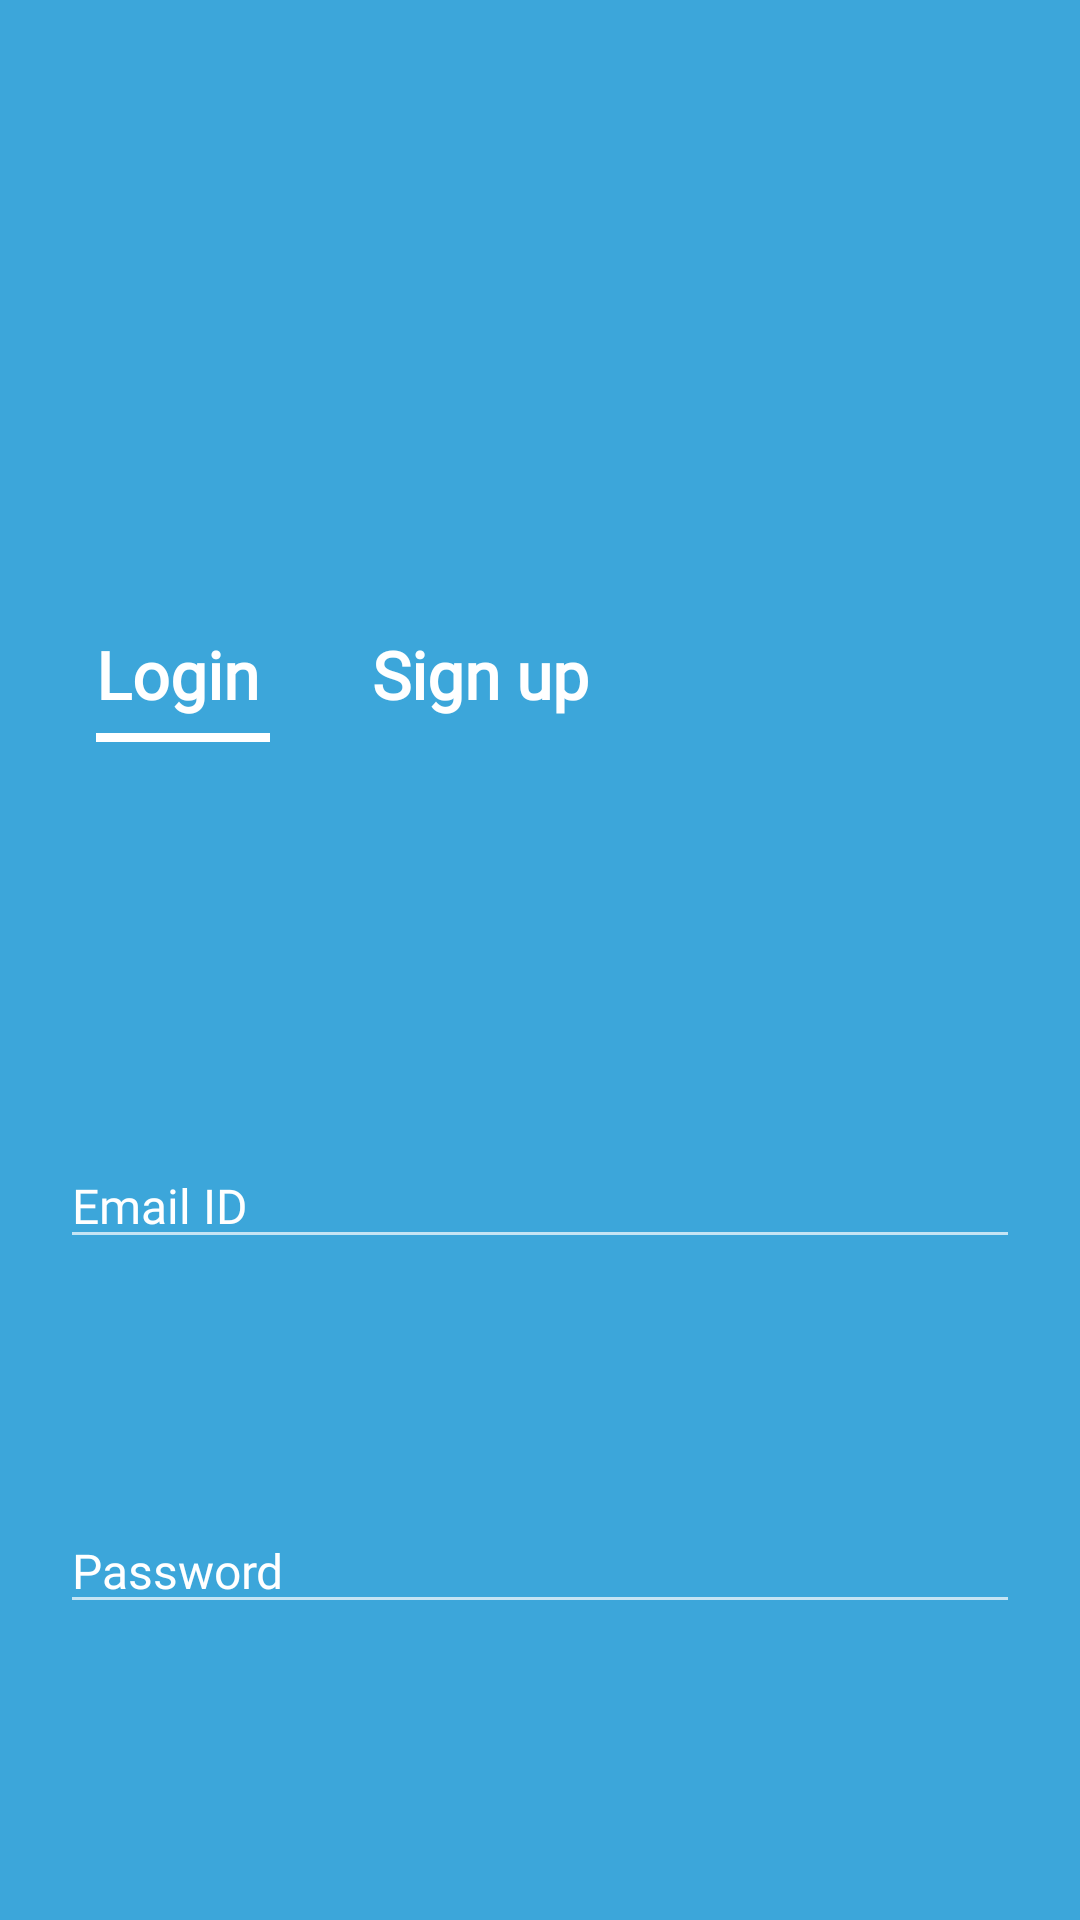

Write the Android layout XML for this screen, with the resource values it uses.
<!-- AndroidManifest.xml: application theme Theme.Analysed -->
<!-- res/layout/activity_main.xml -->
<?xml version="1.0" encoding="utf-8"?>
<RelativeLayout xmlns:android="http://schemas.android.com/apk/res/android"
    xmlns:app="http://schemas.android.com/apk/res-auto"
    xmlns:tools="http://schemas.android.com/tools"
    android:layout_width="match_parent"
    android:layout_height="match_parent"
    android:background="#3CA6DA"
    tools:context=".MainActivity">
    <LinearLayout
        android:layout_width="match_parent"
        android:layout_height="50dp"

        android:layout_marginTop="210dp"
        android:orientation="horizontal">

    <LinearLayout
        android:layout_width="100dp"
        android:layout_height="wrap_content"
        android:orientation="vertical">
        <TextView
            android:layout_width="wrap_content"
            android:layout_height="wrap_content"
            android:layout_marginLeft="32dp"
            android:fontFamily="@font/nunito_bold"
            android:lineSpacingExtra="30dp"
            android:text="Login"
            android:textColor="@color/white"

            android:textSize="22sp"
            android:textStyle="bold"
            />
        <View
            android:layout_width="58dp"
            android:layout_height="3dp"
            android:background="@color/white"
            android:layout_marginTop="5dp"
            android:layout_marginLeft="32dp" />
    </LinearLayout>


        <TextView
            android:id="@+id/signup"
            android:layout_width="wrap_content"
            android:layout_height="wrap_content"
            android:text="Sign up"
            android:textColor="@color/white"
            android:textStyle="bold"
            android:fontFamily="@font/nunito_semibold"

            android:textSize="22sp"
            android:layout_marginLeft="24dp"
            />

    </LinearLayout>
    <LinearLayout
        android:layout_width="match_parent"
        android:layout_height="match_parent"
        android:layout_marginTop="361dp"
        android:padding="20dp"
        android:orientation="vertical">

        <EditText
            android:layout_width="match_parent"
            android:layout_height="wrap_content"
            android:fontFamily="@font/nunito"
            android:hint="Email ID"
            android:textColorHint="@color/white"
            android:textSize="16dp" />
        <EditText
            android:layout_width="match_parent"
            android:layout_height="wrap_content"
            android:hint="Password"
            android:fontFamily="@font/nunito"
            android:textColorHint="@color/white"
            android:textSize="16dp"
            android:layout_marginTop="83dp"
            android:inputType="textPassword"
            />

        <Button
            android:id="@+id/loginbutton"
            android:layout_width="246dp"
            android:layout_height="62dp"
            android:layout_gravity="center"
            android:layout_marginTop="85dp"
            android:background="@drawable/button"
            android:backgroundTint="@color/white"
            android:fontFamily="@font/nunito_semibold"
            android:shadowColor="#0000001A"
            android:text="Login"
            android:textColor="#3CA6DA"

            android:textSize="22sp" />




    </LinearLayout>





</RelativeLayout>
<!-- resources referenced by this layout -->
<resources>
  <color name="white">#FFFFFFFF</color>
  <style name="Theme.Analysed" parent="Theme.MaterialComponents.NoActionBar">
          
          <item name="colorPrimary">@color/purple_500</item>
          <item name="colorPrimaryVariant">@color/purple_700</item>
          <item name="colorOnPrimary">#A59F9F</item>
          
          <item name="colorSecondary">@color/teal_200</item>
          <item name="colorSecondaryVariant">@color/teal_700</item>
          <item name="colorOnSecondary">#FFFDFD</item>
          
          <item name="android:statusBarColor" tools:targetApi="l">#7C7777</item>
          <item name="android:windowLightStatusBar">true</item>
  
          <item name="android:spinnerStyle">@style/Widget.App.Spinner</item>
          <item name="spinnerStyle">@style/Widget.App.Spinner</item>
          
      </style>
  <color name="purple_500">#FF6200EE</color>
  <color name="purple_700">#BEBEBE</color>
  <color name="teal_200">#FF03DAC5</color>
  <color name="teal_700">#FF018786</color>
  <style name="Widget.App.Spinner" parent="android:Widget.Spinner">
          <item name="overlapAnchor">true</item>
          <item name="android:background">@drawable/spinner_bg</item>
      </style>
  <!-- drawable spinner_bg (drawable) -->
  <?xml version="1.0" encoding="utf-8"?>
  <selector xmlns:android="http://schemas.android.com/apk/res/android">
      <item>
  
          <layer-list>
  
              <item>
                  <shape>
                      <gradient android:angle="90" android:endColor="#ffffff" android:startColor="#ffffff" android:type="linear" />
  
  
  
                      <corners android:radius="0dp" />
  
                      <padding android:bottom="3dp" android:left="3dp" android:right="3dp" android:top="3dp" />
                  </shape>
              </item>
  
              <item android:right="10dp">
  
                  <bitmap android:gravity="center_vertical|right" android:src="@drawable/keyboard_arrow_down" />
  
              </item>
  
          </layer-list>
  
      </item>
  
  </selector>
</resources>
